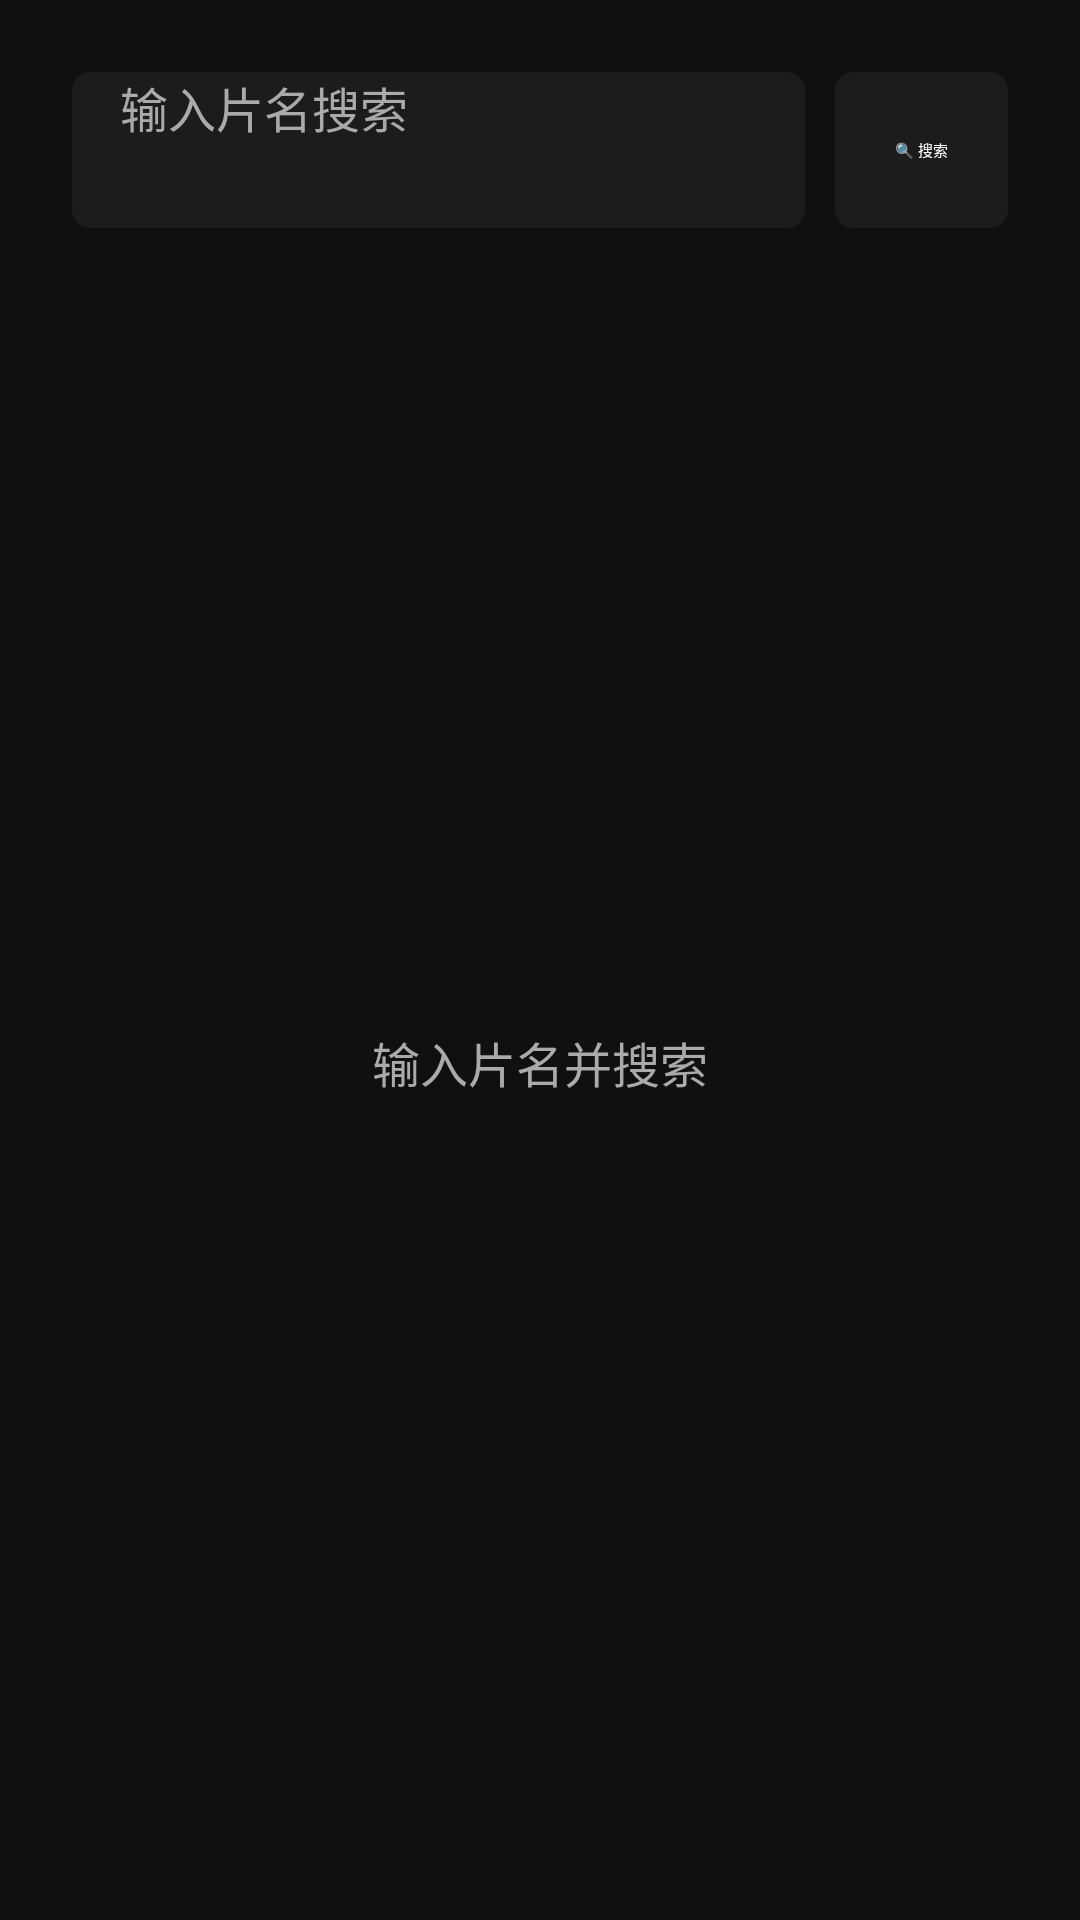

Here is an Android app screen rendered from its layout file. Give the layout XML and the strings, colors and styles it references.
<!-- AndroidManifest.xml: activity theme Theme.OrionTv -->
<!-- res/layout/activity_search.xml -->
<?xml version="1.0" encoding="utf-8"?>
<FrameLayout xmlns:android="http://schemas.android.com/apk/res/android"
    android:layout_width="match_parent"
    android:layout_height="match_parent"
    android:background="@color/background_dark">

    <LinearLayout
        android:layout_width="match_parent"
        android:layout_height="match_parent"
        android:orientation="vertical"
        android:padding="24dp">

        <LinearLayout
            android:layout_width="match_parent"
            android:layout_height="wrap_content"
            android:gravity="center_vertical"
            android:orientation="horizontal">

            <EditText
                android:id="@+id/search_input"
                android:layout_width="0dp"
                android:layout_height="52dp"
                android:layout_weight="1"
                android:background="@drawable/bg_focusable"
                android:hint="输入片名搜索"
                android:imeOptions="actionSearch"
                android:inputType="text"
                android:maxLines="1"
                android:paddingHorizontal="16dp"
                android:textColor="@color/text_primary"
                android:textColorHint="@color/text_secondary"
                android:textSize="16sp" />

            
            <TextView
                android:id="@+id/search_submit_button"
                android:layout_width="wrap_content"
                android:layout_height="52dp"
                android:layout_marginStart="10dp"
                android:background="@drawable/bg_focusable"
                android:clickable="true"
                android:focusable="true"
                android:gravity="center"
                android:paddingHorizontal="20dp"
                android:text="🔍 搜索"
                android:textColor="@color/text_primary" />
        </LinearLayout>

        <FrameLayout
            android:layout_width="match_parent"
            android:layout_height="0dp"
            android:layout_marginTop="16dp"
            android:layout_weight="1">

            <androidx.recyclerview.widget.RecyclerView
                android:id="@+id/search_results_grid"
                android:layout_width="match_parent"
                android:layout_height="match_parent"
                android:clipToPadding="false" />

            <TextView
                android:id="@+id/search_empty_text"
                android:layout_width="wrap_content"
                android:layout_height="wrap_content"
                android:layout_gravity="center"
                android:text="输入片名并搜索"
                android:textColor="@color/text_secondary"
                android:textSize="16sp" />
        </FrameLayout>
    </LinearLayout>

    <ProgressBar
        android:id="@+id/search_progress"
        style="?android:attr/progressBarStyleHorizontal"
        android:layout_width="match_parent"
        android:layout_height="3dp"
        android:layout_gravity="top"
        android:indeterminate="true"
        android:visibility="gone" />

</FrameLayout>
<!-- resources referenced by this layout -->
<resources>
  <color name="background_dark">#101010</color>
  <color name="text_primary">#FFFFFF</color>
  <color name="text_secondary">#AAAAAA</color>
  <!-- drawable bg_focusable (drawable) -->
  <?xml version="1.0" encoding="utf-8"?>
  <selector xmlns:android="http://schemas.android.com/apk/res/android">
      <item android:state_focused="true">
          <shape android:shape="rectangle">
              <solid android:color="@color/primary" />
              <corners android:radius="6dp" />
          </shape>
      </item>
      <item android:state_selected="true">
          <shape android:shape="rectangle">
              <stroke android:width="2dp" android:color="@color/primary" />
              <solid android:color="@color/surface_dark" />
              <corners android:radius="6dp" />
          </shape>
      </item>
      <item>
          <shape android:shape="rectangle">
              <solid android:color="@color/surface_dark" />
              <corners android:radius="6dp" />
          </shape>
      </item>
  </selector>
  <style name="Theme.OrionTv" parent="Theme.Leanback">
          <item name="android:windowBackground">@color/background_dark</item>
          <item name="browseTitleTextStyle">@style/Theme.OrionTv.BrowseTitle</item>
      </style>
  <color name="primary">#00BB5E</color>
  <color name="surface_dark">#1C1C1C</color>
  <style name="Theme.OrionTv.BrowseTitle" parent="Widget.Leanback.Title.Text">
          <item name="android:textColor">@color/text_primary</item>
      </style>
</resources>
